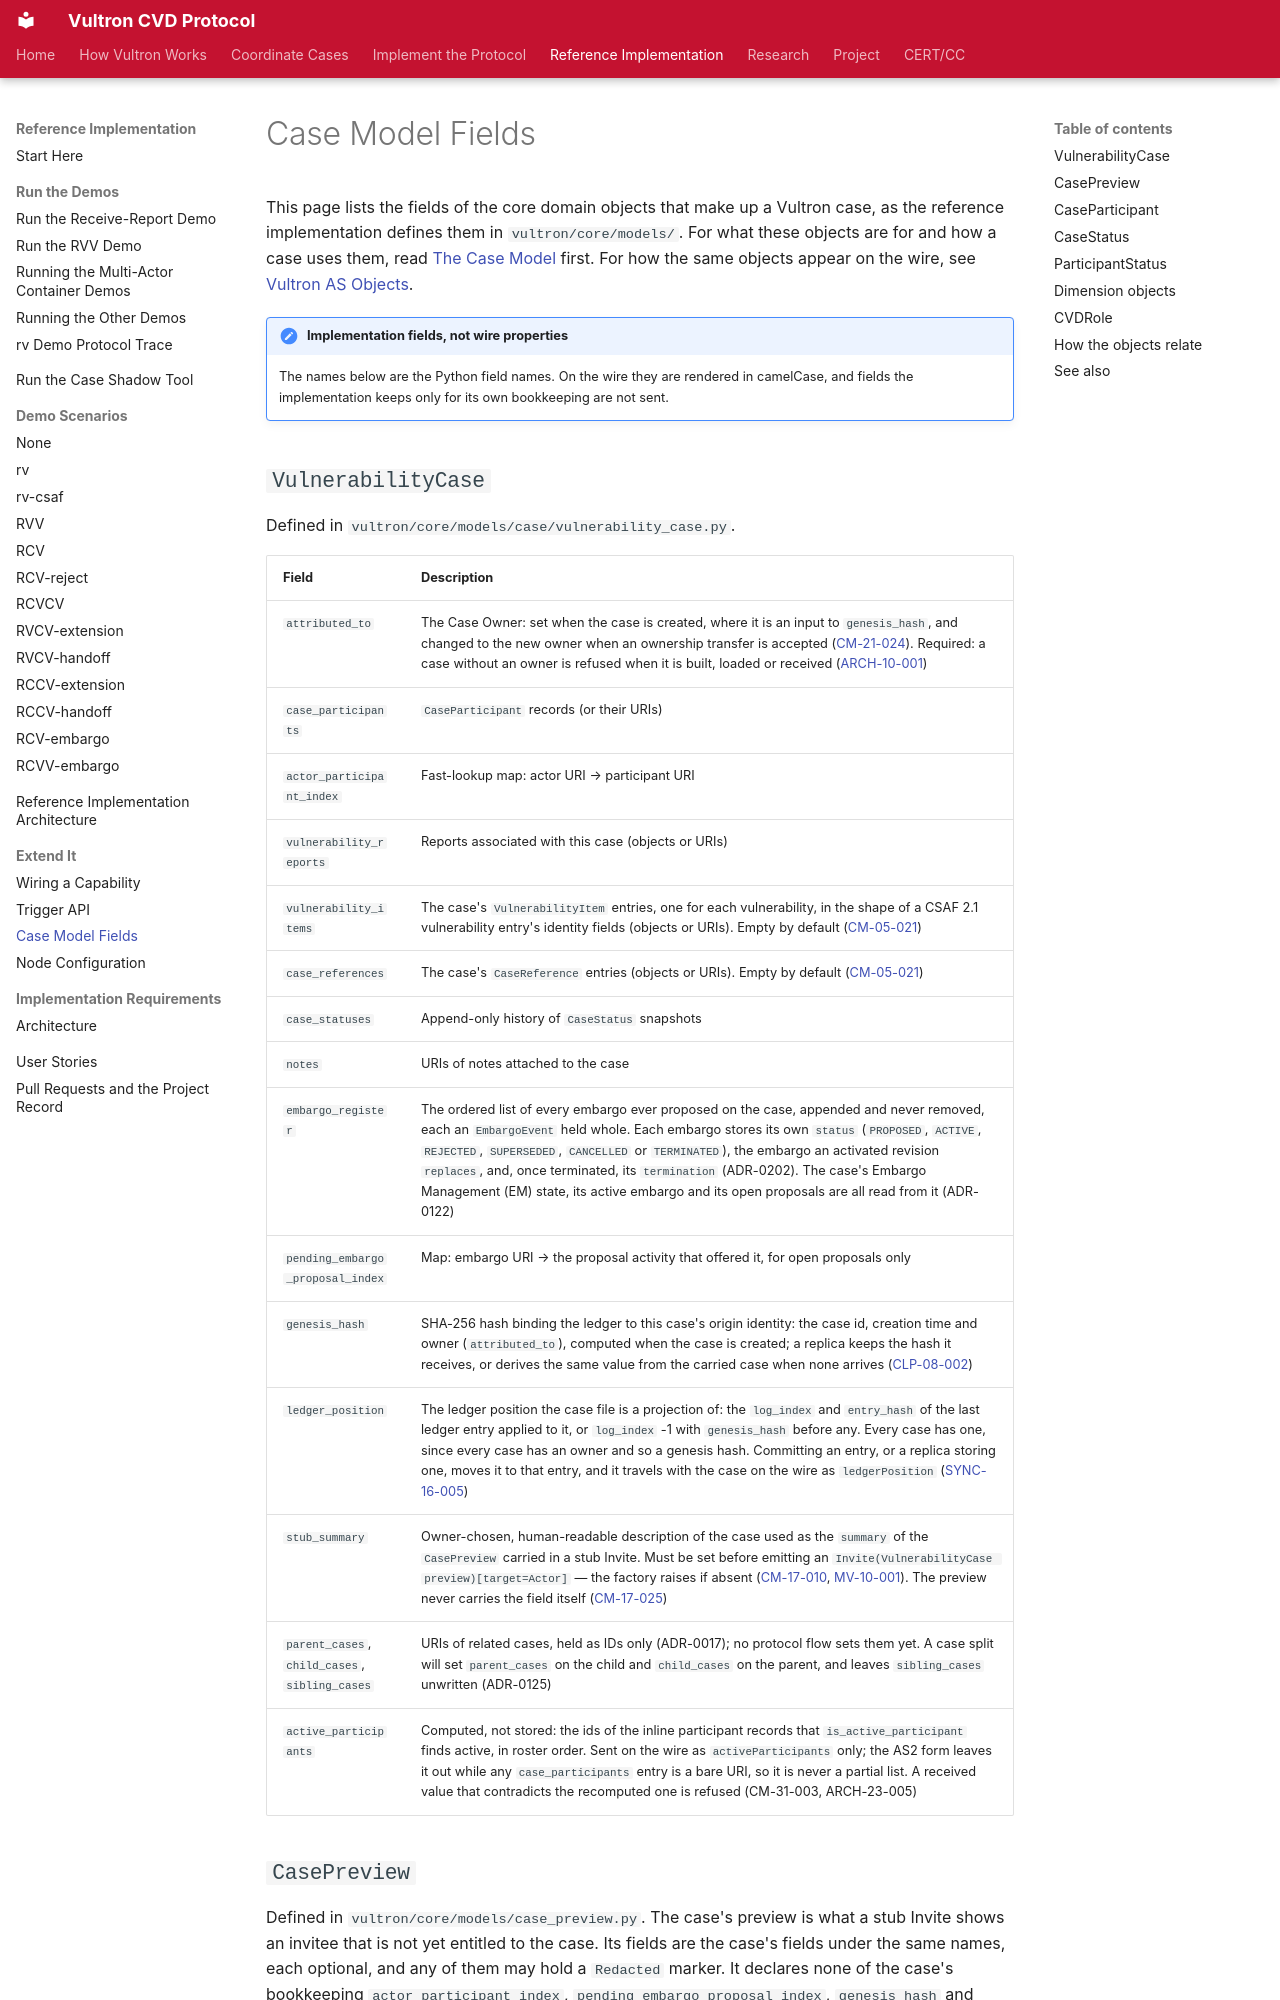

repository: CERTCC/Vultron · page: reference/case_model_fields/index.html · generator: mkdocs

---
description: >
  The fields of the case, participant, and status objects, as the reference implementation defines them.
stakeholder_type: [platform-developer, project-contributor]
level: 400
page_type: reference
subject: implementation
---

# Case Model Fields

This page lists the fields of the core domain objects that make up a Vultron case, as the reference implementation defines them in `vultron/core/models/`.
For what these objects are for and how a case uses them, read [The Case Model](../topics/case_lifecycle/case_model.md) first.
For how the same objects appear on the wire, see [Vultron AS Objects](activitypub/objects.md).

!!! note "Implementation fields, not wire properties"
    The names below are the Python field names.
    On the wire they are rendered in camelCase, and fields the implementation keeps only for its own bookkeeping are not sent.
